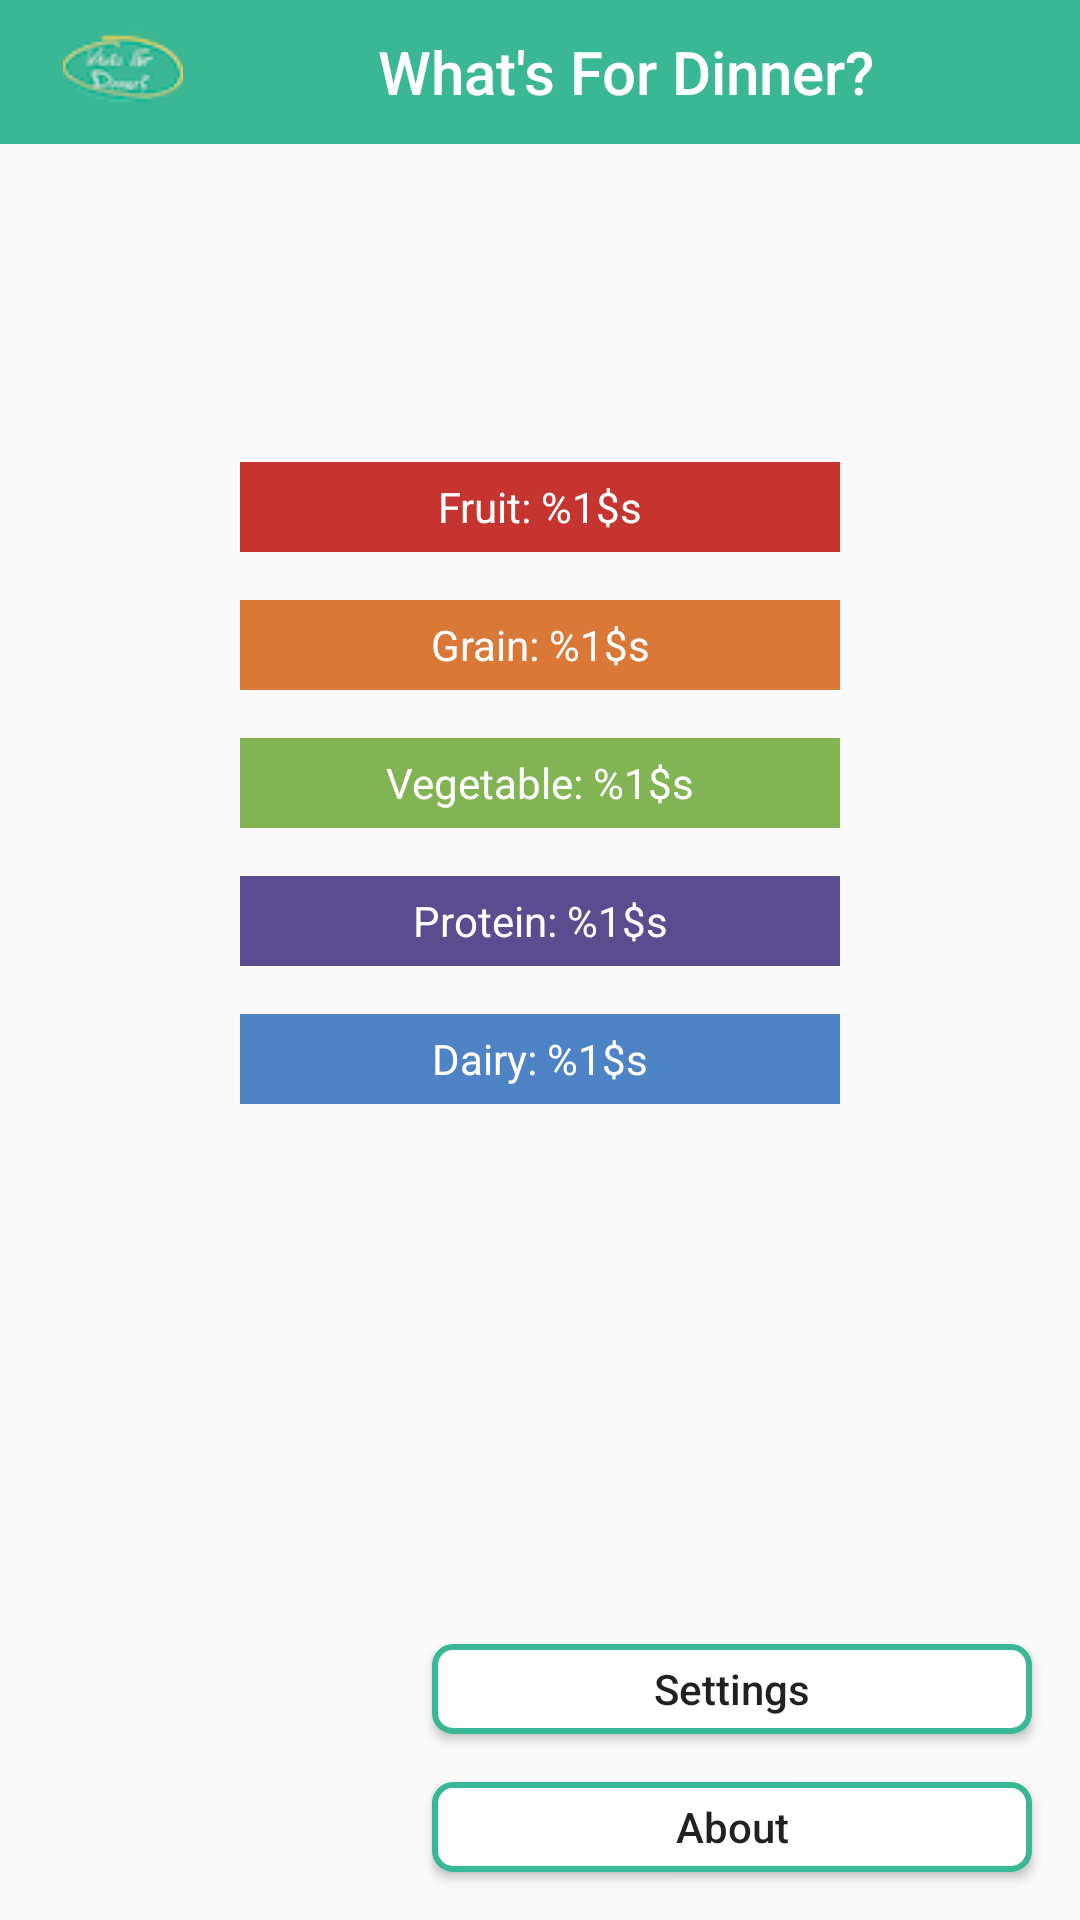

Produce the Android XML layout that renders to this screen, including the resource entries it uses.
<!-- AndroidManifest.xml: application theme Theme.WhatsForDinnerApp -->
<!-- res/layout/fragment_plate.xml -->
<?xml version="1.0" encoding="utf-8"?>
<androidx.constraintlayout.widget.ConstraintLayout xmlns:android="http://schemas.android.com/apk/res/android"
    xmlns:app="http://schemas.android.com/apk/res-auto"
    xmlns:tools="http://schemas.android.com/tools"
    android:layout_width="match_parent"
    android:layout_height="match_parent"
    tools:context=".ui.PlateFragment">











    <androidx.appcompat.widget.Toolbar
        android:id="@+id/toolbar3"
        android:layout_width="409dp"
        android:layout_height="48dp"
        android:background="#3AB795"
        android:minHeight="?attr/actionBarSize"
        android:theme="?attr/actionBarTheme"
        app:layout_constraintEnd_toEndOf="parent"
        app:layout_constraintStart_toStartOf="parent"
        app:layout_constraintTop_toTopOf="parent" />

    <androidx.appcompat.widget.Toolbar
        android:id="@+id/toolbar2"
        android:layout_width="350dp"
        android:layout_height="48dp"
        android:background="#3AB795"
        android:maxHeight="?attr/actionBarSize"
        android:minHeight="?attr/actionBarSize"
        android:theme="?attr/actionBarTheme"
        app:layout_constraintEnd_toEndOf="parent"
        app:layout_constraintStart_toStartOf="parent"
        app:layout_constraintTop_toTopOf="parent"
        app:logo="@drawable/logo_40"
        app:title="             What's For Dinner?"
        app:titleTextColor="@color/white" />

    <TextView
        android:id="@+id/fruitText"
        android:layout_width="200dp"
        android:layout_height="30dp"
        android:layout_marginTop="154dp"
        android:background="#C6342F"
        android:text="@string/fruit_text"
        android:textAlignment="center"
        android:textColor="@color/white"
        app:layout_constraintEnd_toEndOf="parent"
        app:layout_constraintHorizontal_bias=".5"
        app:layout_constraintStart_toStartOf="parent"
        app:layout_constraintTop_toTopOf="parent"
        android:gravity="center"
         />

    <TextView
        android:id="@+id/grainText"
        android:layout_width="200dp"
        android:layout_height="30dp"
        android:layout_marginTop="16dp"
        android:background="#D97837"
        android:text="@string/grain_text"
        android:textAlignment="center"
        android:textColor="@color/white"
        app:layout_constraintEnd_toEndOf="parent"
        app:layout_constraintHorizontal_bias=".5"
        app:layout_constraintStart_toStartOf="parent"
        app:layout_constraintTop_toBottomOf="@+id/fruitText"
        android:gravity="center"/>

    <TextView
        android:id="@+id/vegetableText"
        android:layout_width="200dp"
        android:layout_height="30dp"
        android:layout_marginTop="16dp"
        android:background="#83B454"
        android:text="@string/vegetable_text"
        android:textAlignment="center"
        android:textColor="@color/white"
        app:layout_constraintEnd_toEndOf="parent"
        app:layout_constraintHorizontal_bias=".5"
        app:layout_constraintStart_toStartOf="parent"
        app:layout_constraintTop_toBottomOf="@+id/grainText"
        android:gravity="center"/>

    <TextView
        android:id="@+id/proteinText"
        android:layout_width="200dp"
        android:layout_height="30dp"
        android:layout_marginTop="16dp"
        android:background="#5B4B8F"
        android:text="@string/protein_text"
        android:textAlignment="center"
        android:textColor="@color/white"
        app:layout_constraintEnd_toEndOf="parent"
        app:layout_constraintStart_toStartOf="parent"
        app:layout_constraintTop_toBottomOf="@+id/vegetableText"
        android:gravity="center"/>

    <TextView
        android:id="@+id/dairyText"
        android:layout_width="200dp"
        android:layout_height="30dp"
        android:layout_marginTop="16dp"
        android:background="#4E84C5"
        android:text="@string/dairy_text"
        android:textAlignment="center"
        android:textColor="@color/white"
        app:layout_constraintEnd_toEndOf="parent"
        app:layout_constraintHorizontal_bias=".5"
        app:layout_constraintStart_toStartOf="parent"
        app:layout_constraintTop_toBottomOf="@+id/proteinText"
        android:gravity="center"/>

    <Button
        android:id="@+id/settingsButton"
        android:layout_width="200dp"
        android:layout_height="30dp"
        android:layout_marginEnd="16dp"
        android:layout_marginBottom="16dp"
        android:text="@string/settings_button"
        app:layout_constraintBottom_toTopOf="@+id/aboutButton"
        app:layout_constraintEnd_toEndOf="parent"
        android:background="@drawable/plate_page_buttons"
        android:textAllCaps="false"/>

    <Button
        android:id="@+id/aboutButton"
        android:layout_width="200dp"
        android:layout_height="30dp"
        android:layout_marginEnd="16dp"
        android:layout_marginBottom="16dp"
        android:text="@string/about_button"
        app:layout_constraintBottom_toBottomOf="parent"
        app:layout_constraintEnd_toEndOf="parent"
        android:background="@drawable/plate_page_buttons"
        android:textAllCaps="false"/>


    









</androidx.constraintlayout.widget.ConstraintLayout>
<!-- resources referenced by this layout -->
<resources>
  <!-- drawable logo_40: png bitmap (drawable, 3781 bytes) -->
  <!-- drawable plate_page_buttons (drawable) -->
  <?xml version="1.0" encoding="utf-8"?>
  <shape xmlns:android="http://schemas.android.com/apk/res/android" android:shape="rectangle">
      <solid android:color="@color/white" />
      <corners android:radius="6dp" />
      <stroke
          android:width="2dp"
          android:color="#3AB795"/>
  </shape>
  <string name="about_button">About</string>
  <string name="dairy_text">Dairy: %1$s</string>
  <string name="fruit_text">Fruit: %1$s</string>
  <string name="grain_text">Grain: %1$s</string>
  <string name="protein_text">Protein: %1$s</string>
  <string name="settings_button">Settings</string>
  <string name="shuffle_button">Shuffle</string>
  <string name="vegetable_text">Vegetable: %1$s</string>
  <style name="Theme.WhatsForDinnerApp" parent="Theme.AppCompat.Light.NoActionBar">
          
          <item name="colorPrimary">@color/purple_500</item>
          <item name="colorPrimaryVariant">@color/purple_700</item>
          <item name="colorOnPrimary">@color/white</item>
          
          <item name="colorSecondary">@color/teal_200</item>
          <item name="colorSecondaryVariant">@color/teal_700</item>
          <item name="colorOnSecondary">@color/black</item>
          
          <item name="android:statusBarColor" tools:targetApi="l">?attr/colorPrimaryVariant</item>
          
      </style>
  <!-- not gathered from this repository: default colours our renderer supplied (Android Studio template values) -->
  <color name="purple_500">#FF6200EE</color>
  <color name="purple_700">#FF3700B3</color>
  <color name="teal_200">#FF03DAC5</color>
  <color name="teal_700">#FF018786</color>
  <color name="black">#FF000000</color>
  <color name="white">#FFFFFFFF</color>
</resources>
